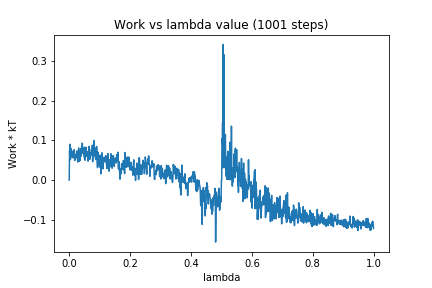

The table this chart was drawn from, first rows:
0, 0.0
1, 0.07385
2, 0.06761
3, 0.09063
4, 0.05166
5, 0.08029
6, 0.07658
7, 0.0589
8, 0.0712
9, 0.06784
10, 0.05876
11, 0.06434
12, 0.05608
13, 0.07385
14, 0.07011
15, 0.0582
16, 0.07671
17, 0.07378
18, 0.04922
19, 0.05618
20, 0.05976
21, 0.05439
22, 0.06183
23, 0.06507
24, 0.05714
25, 0.07351
26, 0.06806
27, 0.07246
28, 0.04556
29, 0.06085
30, 0.05804
31, 0.0811
32, 0.06571
33, 0.04741
34, 0.06327
35, 0.04924
36, 0.07305
37, 0.07069
38, 0.05957
39, 0.07946
40, 0.06798
41, 0.08577
42, 0.06785
43, 0.09336
44, 0.06954
45, 0.08192
46, 0.08084
47, 0.08174
48, 0.06419
49, 0.07241
50, 0.05589
51, 0.08298
52, 0.0502
53, 0.05825
54, 0.05944
55, 0.08269
56, 0.0719
57, 0.07208
58, 0.05996
59, 0.06486
60, 0.06985
... 940 more rows
